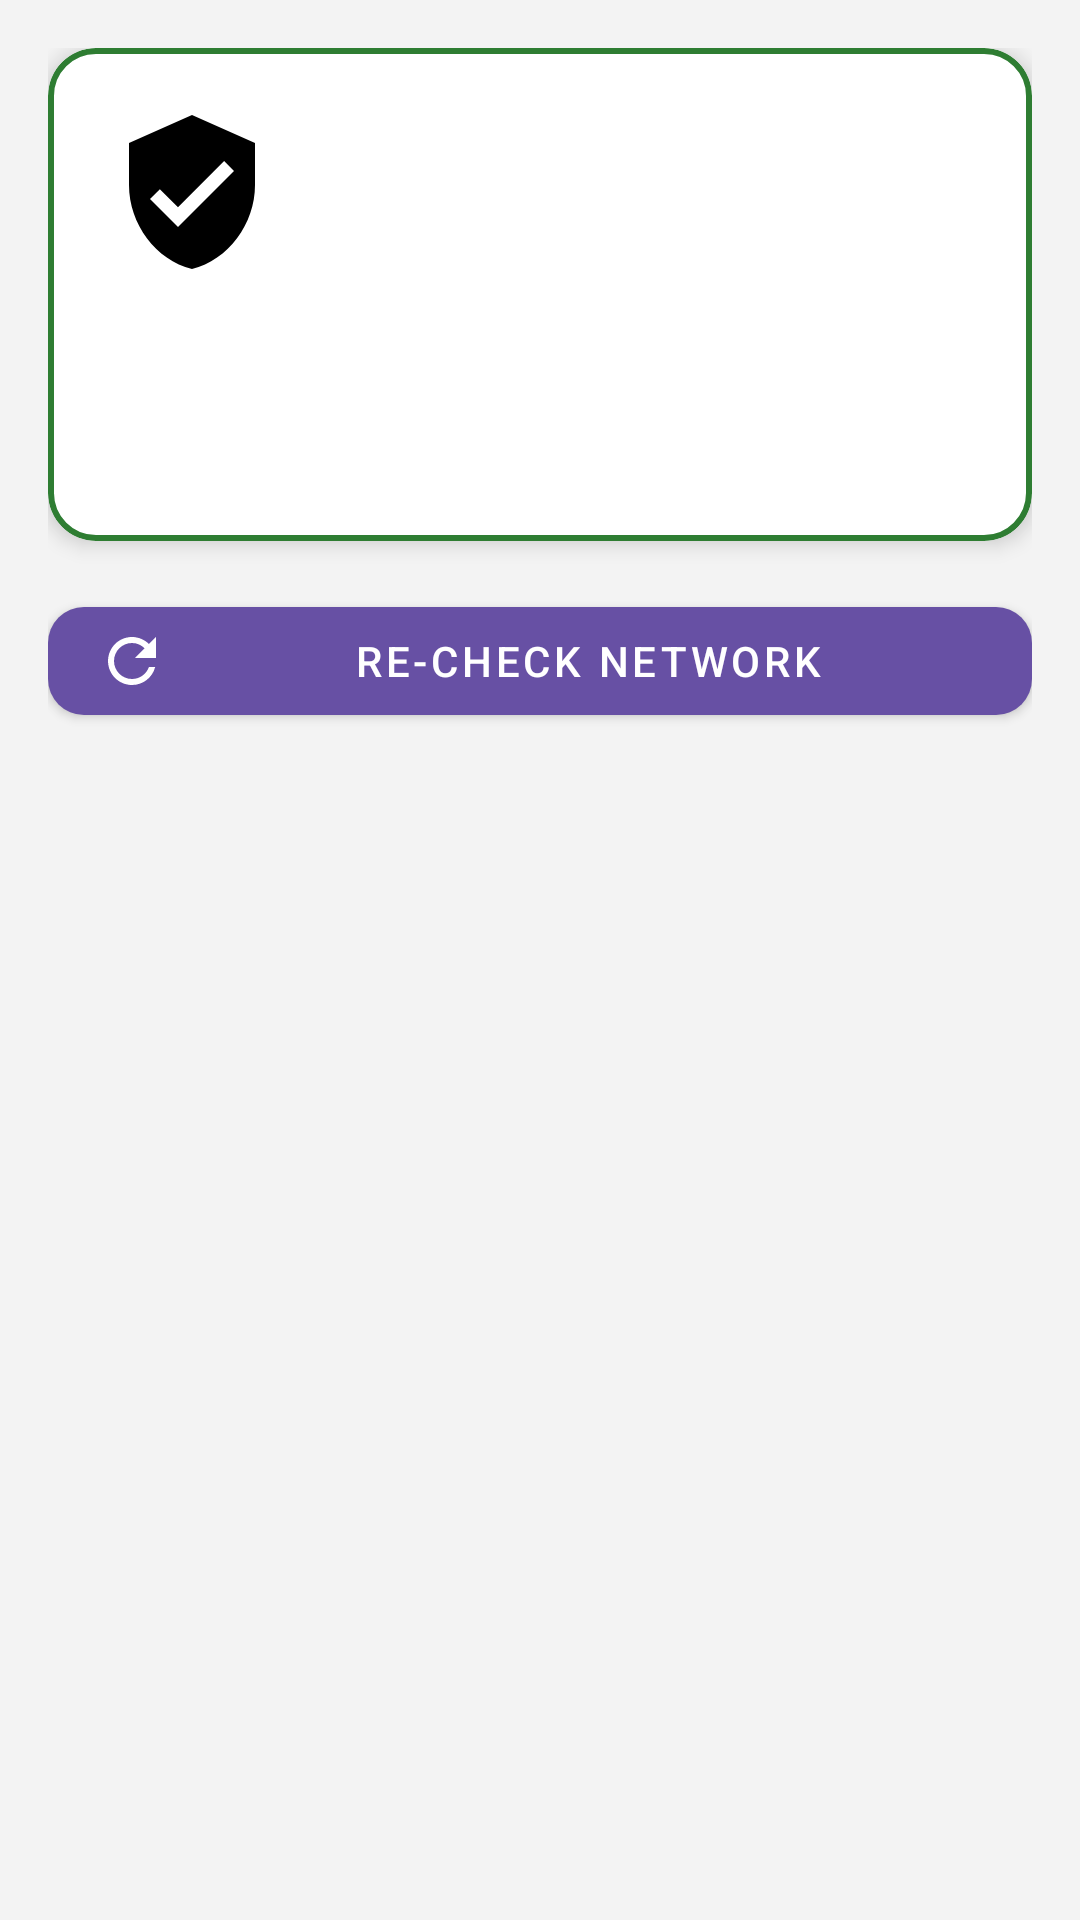

Android layout source for this screen:
<!-- AndroidManifest.xml: application theme Theme.PrivacyToolkit -->
<!-- res/layout/fragment_wifi.xml -->
<?xml version="1.0" encoding="utf-8"?>
<ScrollView
    xmlns:android="http://schemas.android.com/apk/res/android"
    xmlns:app="http://schemas.android.com/apk/res-auto"
    xmlns:tools="http://schemas.android.com/tools"
    android:layout_width="match_parent"
    android:layout_height="match_parent"
    android:background="@color/background_grey">

    <LinearLayout
        android:layout_width="match_parent"
        android:layout_height="wrap_content"
        android:orientation="vertical"
        android:padding="16dp">

        
        <com.google.android.material.card.MaterialCardView
            android:id="@+id/card_network_status"
            android:layout_width="match_parent"
            android:layout_height="wrap_content"
            android:layout_marginBottom="16dp"
            app:cardElevation="4dp"
            app:cardCornerRadius="16dp"
            app:strokeWidth="2dp"
            app:strokeColor="@color/safe_green">

            <LinearLayout
                android:layout_width="match_parent"
                android:layout_height="wrap_content"
                android:orientation="vertical"
                android:padding="20dp">

                <LinearLayout
                    android:layout_width="match_parent"
                    android:layout_height="wrap_content"
                    android:orientation="horizontal"
                    android:gravity="center_vertical">

                    <ImageView
                        android:id="@+id/iv_shield_icon"
                        android:layout_width="56dp"
                        android:layout_height="56dp"
                        android:src="@drawable/ic_shield_ok" />

                    <LinearLayout
                        android:layout_width="wrap_content"
                        android:layout_height="wrap_content"
                        android:orientation="vertical"
                        android:layout_marginStart="16dp">

                        <TextView
                            android:id="@+id/tv_ssid"
                            android:layout_width="wrap_content"
                            android:layout_height="wrap_content"
                            android:textStyle="bold"
                            android:textSize="20sp"
                            tools:text="HomeNetwork_5G" />

                        <TextView
                            android:id="@+id/tv_security_type"
                            android:layout_width="wrap_content"
                            android:layout_height="wrap_content"
                            android:textColor="@color/text_secondary"
                            android:textSize="14sp"
                            tools:text="WPA2" />
                    </LinearLayout>
                </LinearLayout>

                <TextView
                    android:id="@+id/tv_safety_label"
                    android:layout_width="wrap_content"
                    android:layout_height="wrap_content"
                    android:layout_marginTop="16dp"
                    android:textStyle="bold"
                    android:textSize="22sp"
                    tools:text="Secure"
                    tools:textColor="@color/safe_green" />

                <TextView
                    android:id="@+id/tv_safety_detail"
                    android:layout_width="match_parent"
                    android:layout_height="wrap_content"
                    android:layout_marginTop="4dp"
                    android:textSize="14sp"
                    android:textColor="@color/text_secondary"
                    tools:text="WPA2 encryption — strong and widely trusted." />

                <TextView
                    android:id="@+id/tv_network_details"
                    android:layout_width="match_parent"
                    android:layout_height="wrap_content"
                    android:layout_marginTop="12dp"
                    android:textSize="12sp"
                    android:textColor="@color/text_secondary"
                    android:fontFamily="monospace"
                    android:visibility="gone"
                    tools:text="Band: 5 GHz  •  Speed: 720 Mbps  •  Signal: -45 dBm" />

            </LinearLayout>
        </com.google.android.material.card.MaterialCardView>

        <ProgressBar
            android:id="@+id/progress_bar_wifi"
            android:layout_width="match_parent"
            android:layout_height="4dp"
            style="@style/Widget.AppCompat.ProgressBar.Horizontal"
            android:indeterminate="true"
            android:visibility="gone"
            android:layout_marginBottom="8dp" />

        <com.google.android.material.button.MaterialButton
            android:id="@+id/btn_check_network"
            android:layout_width="match_parent"
            android:layout_height="wrap_content"
            android:text="Re-check Network"
            app:cornerRadius="12dp"
            app:icon="@drawable/ic_refresh"
            android:layout_marginBottom="16dp" />

        
        <TextView
            android:id="@+id/tv_history_label"
            android:layout_width="wrap_content"
            android:layout_height="wrap_content"
            android:text="Network History"
            android:textStyle="bold"
            android:textSize="16sp"
            android:layout_marginBottom="8dp"
            android:visibility="gone" />

        <androidx.recyclerview.widget.RecyclerView
            android:id="@+id/rv_network_history"
            android:layout_width="match_parent"
            android:layout_height="wrap_content"
            android:nestedScrollingEnabled="false"
            tools:listitem="@layout/item_network_history" />

    </LinearLayout>
</ScrollView>
<!-- res/layout/item_network_history.xml (included above) -->
<?xml version="1.0" encoding="utf-8"?>
<com.google.android.material.card.MaterialCardView
    xmlns:android="http://schemas.android.com/apk/res/android"
    xmlns:app="http://schemas.android.com/apk/res-auto"
    xmlns:tools="http://schemas.android.com/tools"
    android:layout_width="match_parent"
    android:layout_height="wrap_content"
    android:layout_marginVertical="4dp"
    app:cardElevation="1dp"
    app:cardCornerRadius="10dp">

    <LinearLayout
        android:layout_width="match_parent"
        android:layout_height="wrap_content"
        android:orientation="horizontal"
        android:padding="12dp"
        android:gravity="center_vertical">

        <LinearLayout
            android:layout_width="0dp"
            android:layout_height="wrap_content"
            android:layout_weight="1"
            android:orientation="vertical">

            <TextView
                android:id="@+id/tv_history_ssid"
                android:layout_width="wrap_content"
                android:layout_height="wrap_content"
                android:textStyle="bold"
                android:textSize="14sp"
                tools:text="HomeNetwork_5G" />

            <LinearLayout
                android:layout_width="wrap_content"
                android:layout_height="wrap_content"
                android:orientation="horizontal">

                <TextView
                    android:id="@+id/tv_history_type"
                    android:layout_width="wrap_content"
                    android:layout_height="wrap_content"
                    android:textColor="@color/text_secondary"
                    android:textSize="12sp"
                    tools:text="WPA2" />

                <TextView
                    android:layout_width="wrap_content"
                    android:layout_height="wrap_content"
                    android:text="  •  "
                    android:textColor="@color/text_secondary"
                    android:textSize="12sp" />

                <TextView
                    android:id="@+id/tv_history_time"
                    android:layout_width="wrap_content"
                    android:layout_height="wrap_content"
                    android:textColor="@color/text_secondary"
                    android:textSize="12sp"
                    tools:text="May 18, 14:30" />
            </LinearLayout>
        </LinearLayout>

        <TextView
            android:id="@+id/tv_history_safety"
            android:layout_width="wrap_content"
            android:layout_height="wrap_content"
            android:textStyle="bold"
            android:textSize="13sp"
            tools:text="Safe"
            tools:textColor="@color/safe_green" />
    </LinearLayout>
</com.google.android.material.card.MaterialCardView>
<!-- resources referenced by this layout -->
<resources>
  <color name="background_grey">#F3F3F3</color>
  <color name="safe_green">#2E7D32</color>
  <color name="text_secondary">#757575</color>
  <!-- drawable ic_refresh (drawable) -->
  <?xml version="1.0" encoding="utf-8"?>
  <vector xmlns:android="http://schemas.android.com/apk/res/android"
      android:width="24dp" android:height="24dp"
      android:viewportWidth="24" android:viewportHeight="24">
      <path android:fillColor="@android:color/black"
          android:pathData="M17.65,6.35C16.2,4.9 14.21,4 12,4c-4.42,0 -7.99,3.58 -7.99,8s3.57,8 7.99,8c3.73,0 6.84,-2.55 7.73,-6h-2.08c-0.82,2.33 -3.04,4 -5.65,4 -3.31,0 -6,-2.69 -6,-6s2.69,-6 6,-6c1.66,0 3.14,0.69 4.22,1.78L13,11h7V4l-2.35,2.35z"/>
  </vector>
  <!-- drawable ic_shield_ok (drawable) -->
  <?xml version="1.0" encoding="utf-8"?>
  <vector xmlns:android="http://schemas.android.com/apk/res/android"
      android:width="24dp" android:height="24dp"
      android:viewportWidth="24" android:viewportHeight="24">
      <path android:fillColor="@android:color/black"
          android:pathData="M12,1L3,5v6c0,5.55 3.84,10.74 9,12 5.16,-1.26 9,-6.45 9,-12V5L12,1zM10,17l-4,-4 1.41,-1.41L10,14.17l6.59,-6.59L18,9l-8,8z"/>
  </vector>
  <style name="Theme.PrivacyToolkit" parent="Theme.MaterialComponents.DayNight.DarkActionBar">
          <item name="colorPrimary">@color/primary_purple</item>
          <item name="colorPrimaryVariant">@color/primary_dark</item>
          <item name="colorOnPrimary">@color/on_primary</item>
          <item name="colorSecondary">@color/safe_green</item>
          <item name="colorSecondaryVariant">@color/safe_green</item>
          <item name="colorOnSecondary">@color/white</item>
          <item name="android:statusBarColor">@color/status_bar</item>
          <item name="windowActionBar">false</item>
          <item name="windowNoTitle">true</item>
      </style>
  <color name="primary_purple">#6750A4</color>
  <color name="primary_dark">#4F378B</color>
  <color name="on_primary">#FFFFFF</color>
  <color name="white">#FFFFFF</color>
  <color name="status_bar">#4F378B</color>
</resources>
